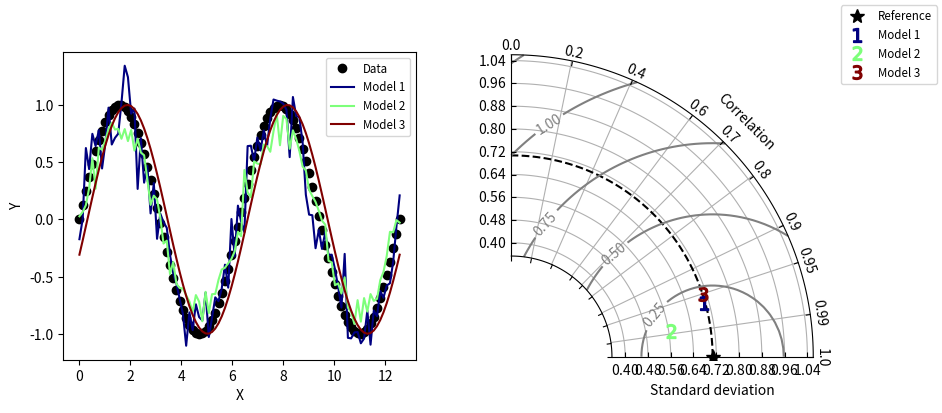

Reproduce this figure in Python.
#!/usr/bin/env python
# Copyright: This document has been placed in the public domain.

"""
Taylor diagram (Taylor, 2001) implementation.
Note: If you have found these software useful for your research, I would
appreciate an acknowledgment.
"""

__version__ = "Time-stamp: <2018-12-06 11:43:41 ycopin>"
__author__ = "Yannick Copin <yannick.copin@laposte.net>"

import numpy as NP
import matplotlib.pyplot as PLT


class TaylorDiagram(object):
    """
    Taylor diagram.
    Plot model standard deviation and correlation to reference (data)
    sample in a single-quadrant polar plot, with r=stddev and
    theta=arccos(correlation).
    """

    def __init__(
            self, refstd, fig=None, rect=111, label='_', srange=(0, 1.5),
            extend=False, plot_reference_line=True):
        """
        Set up Taylor diagram axes, i.e. single quadrant polar
        plot, using `mpl_toolkits.axisartist.floating_axes`.
        Parameters:
        * refstd: reference standard deviation to be compared to
        * fig: input Figure or None
        * rect: subplot definition
        * label: reference label
        * srange: stddev axis extension, in units of *refstd*
        * extend: extend diagram to negative correlations
        * plot_reference_line: Boolean flag.  If True, plots reference line
            showing `refstd`.  If False, does not plot this line.
        """

        from matplotlib.projections import PolarAxes
        import mpl_toolkits.axisartist.floating_axes as FA
        import mpl_toolkits.axisartist.grid_finder as GF

        self.refstd = refstd            # Reference standard deviation

        tr = PolarAxes.PolarTransform()

        # Correlation labels
        rlocs = NP.array([0, 0.2, 0.4, 0.6, 0.7, 0.8, 0.9, 0.95, 0.99, 1])
        if extend:
            # Diagram extended to negative correlations
            self.tmax = NP.pi
            rlocs = NP.concatenate((-rlocs[:0:-1], rlocs))
        else:
            # Diagram limited to positive correlations
            self.tmax = NP.pi/2
        tlocs = NP.arccos(rlocs)        # Conversion to polar angles
        gl1 = GF.FixedLocator(tlocs)    # Positions
        tf1 = GF.DictFormatter(dict(zip(tlocs, map(str, rlocs))))

        # Standard deviation axis extent (in units of reference stddev)
        self.smin = srange[0] * self.refstd
        self.smax = srange[1] * self.refstd

        ghelper = FA.GridHelperCurveLinear(
            tr,
            extremes=(0, self.tmax, self.smin, self.smax),
            grid_locator1=gl1, tick_formatter1=tf1)

        if fig is None:
            fig = PLT.figure()

        ax = FA.FloatingSubplot(fig, rect, grid_helper=ghelper)
        fig.add_subplot(ax)

        # Adjust axes
        ax.axis["top"].set_axis_direction("bottom")   # "Angle axis"
        ax.axis["top"].toggle(ticklabels=True, label=True)
        ax.axis["top"].major_ticklabels.set_axis_direction("top")
        ax.axis["top"].label.set_axis_direction("top")
        ax.axis["top"].label.set_text("Correlation")

        ax.axis["left"].set_axis_direction("bottom")  # "X axis"
        ax.axis["left"].label.set_text("Standard deviation")

        ax.axis["right"].set_axis_direction("top")    # "Y-axis"
        ax.axis["right"].toggle(ticklabels=True)
        ax.axis["right"].major_ticklabels.set_axis_direction(
            "bottom" if extend else "left")

        if self.smin:
            ax.axis["bottom"].toggle(ticklabels=False, label=False)
        else:
            ax.axis["bottom"].set_visible(False)          # Unused

        self._ax = ax                   # Graphical axes
        self.ax = ax.get_aux_axes(tr)   # Polar coordinates

        # Add reference point and stddev contour
        l, = self.ax.plot([0], self.refstd, 'k*',
                          ls='', ms=10, label=label)

        if plot_reference_line:
            t = NP.linspace(0, self.tmax)
            r = NP.zeros_like(t) + self.refstd
            self.ax.plot(t, r, 'k--', label='_')

        # Collect sample points for latter use (e.g. legend)
        self.samplePoints = [l]

    def add_sample(self, stddev, corrcoef, *args, **kwargs):
        """
        Add sample (*stddev*, *corrcoeff*) to the Taylor
        diagram. *args* and *kwargs* are directly propagated to the
        `Figure.plot` command.
        """

        l, = self.ax.plot(NP.arccos(corrcoef), stddev,
                          *args, **kwargs)  # (theta, radius)
        self.samplePoints.append(l)

        return l

    def add_grid(self, *args, **kwargs):
        """Add a grid."""

        self._ax.grid(*args, **kwargs)

    def add_contours(self, levels=5, **kwargs):
        """
        Add constant centered RMS difference contours, defined by *levels*.
        """

        rs, ts = NP.meshgrid(NP.linspace(self.smin, self.smax),
                             NP.linspace(0, self.tmax))
        # Compute centered RMS difference
        rms = NP.sqrt(self.refstd**2 + rs**2 - 2*self.refstd*rs*NP.cos(ts))

        contours = self.ax.contour(ts, rs, rms, levels, **kwargs)

        return contours


def test1():
    """Display a Taylor diagram in a separate axis."""

    # Reference dataset
    x = NP.linspace(0, 4*NP.pi, 100)
    data = NP.sin(x)
    refstd = data.std(ddof=1)           # Reference standard deviation

    # Generate models
    m1 = data + 0.2*NP.random.randn(len(x))     # Model 1
    m2 = 0.8*data + .1*NP.random.randn(len(x))  # Model 2
    m3 = NP.sin(x-NP.pi/10)                     # Model 3

    # Compute stddev and correlation coefficient of models
    samples = NP.array([ [m.std(ddof=1), NP.corrcoef(data, m)[0, 1]]
                         for m in (m1, m2, m3)])

    fig = PLT.figure(figsize=(10, 4))

    ax1 = fig.add_subplot(1, 2, 1, xlabel='X', ylabel='Y')
    # Taylor diagram
    dia = TaylorDiagram(refstd, fig=fig, rect=122, label="Reference",
                        srange=(0.5, 1.5))

    colors = PLT.matplotlib.cm.jet(NP.linspace(0, 1, len(samples)))

    ax1.plot(x, data, 'ko', label='Data')
    for i, m in enumerate([m1, m2, m3]):
        ax1.plot(x, m, c=colors[i], label='Model %d' % (i+1))
    ax1.legend(numpoints=1, prop=dict(size='small'), loc='best')

    # Add the models to Taylor diagram
    for i, (stddev, corrcoef) in enumerate(samples):
        dia.add_sample(stddev, corrcoef,
                       marker='$%d$' % (i+1), ms=10, ls='',
                       mfc=colors[i], mec=colors[i],
                       label="Model %d" % (i+1))

    # Add grid
    dia.add_grid()

    # Add RMS contours, and label them
    contours = dia.add_contours(colors='0.5')
    PLT.clabel(contours, inline=1, fontsize=10, fmt='%.2f')

    # Add a figure legend
    fig.legend(dia.samplePoints,
               [ p.get_label() for p in dia.samplePoints ],
               numpoints=1, prop=dict(size='small'), loc='upper right')

    return dia


def test2():
    """
    Climatology-oriented example (after iteration w/ Michael A. Rawlins).
    """

    # Reference std
    stdref = 48.491

    # Samples std,rho,name
    samples = [[25.939, 0.385, "Model A"],
               [29.593, 0.509, "Model B"],
               [33.125, 0.585, "Model C"],
               [29.593, 0.509, "Model D"],
               [71.215, 0.473, "Model E"],
               [27.062, 0.360, "Model F"],
               [38.449, 0.342, "Model G"],
               [35.807, 0.609, "Model H"],
               [17.831, 0.360, "Model I"]]

    fig = PLT.figure()

    dia = TaylorDiagram(stdref, fig=fig, label='Reference', extend=True)
    dia.samplePoints[0].set_color('r')  # Mark reference point as a red star

    # Add models to Taylor diagram
    for i, (stddev, corrcoef, name) in enumerate(samples):
        dia.add_sample(stddev, corrcoef,
                       marker='$%d$' % (i+1), ms=10, ls='',
                       mfc='k', mec='k',
                       label=name)

    # Add RMS contours, and label them
    contours = dia.add_contours(levels=5, colors='0.5')  # 5 levels in grey
    PLT.clabel(contours, inline=1, fontsize=10, fmt='%.0f')

    dia.add_grid()                                  # Add grid
    dia._ax.axis[:].major_ticks.set_tick_out(True)  # Put ticks outward

    # Add a figure legend and title
    fig.legend(dia.samplePoints,
               [ p.get_label() for p in dia.samplePoints ],
               numpoints=1, prop=dict(size='small'), loc='upper right')
    fig.suptitle("Taylor diagram", size='x-large')  # Figure title

    return dia


if __name__ == '__main__':

    dia = test1()
    dia = test2()

    PLT.show()
